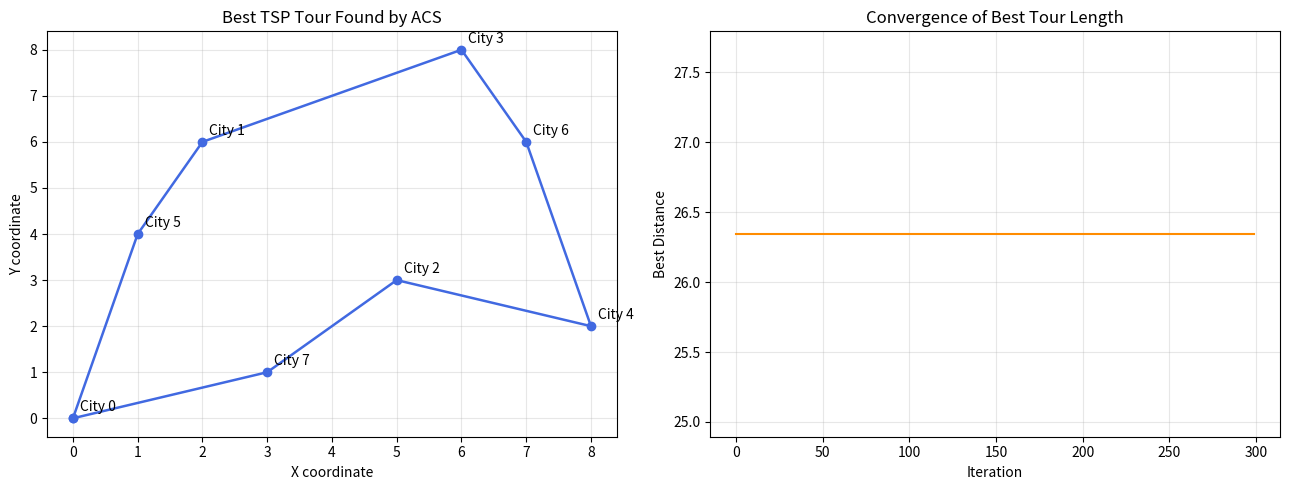

This chart was generated by the following Python code:
import itertools
import numpy as np
import matplotlib.pyplot as plt


# 1. Define cities using (x, y) coordinates
CITIES = np.array([
    [0, 0],
    [2, 6],
    [5, 3],
    [6, 8],
    [8, 2],
    [1, 4],
    [7, 6],
    [3, 1]
], dtype=float)

CITY_NAMES = [f"City {i}" for i in range(len(CITIES))]


def calculate_distance_matrix(cities):
    difference = cities[:, None, :] - cities[None, :, :]
    distances = np.sqrt(np.sum(difference ** 2, axis=2))
    np.fill_diagonal(distances, 0.0)
    return distances


class AntColonySystem:
    def __init__(
        self,
        distances,
        n_ants=None,
        alpha=1.0,
        beta=2.0,
        rho=0.1,
        q0=0.9,
        phi=0.1,
        iterations=300,
        seed=42,
        symmetric=False
    ):
        self.distances = np.asarray(distances, dtype=float)
        self.n = len(self.distances)

        if self.n < 2 or self.distances.shape != (self.n, self.n):
            raise ValueError("Distance matrix must be square with at least 2 cities.")
        if not np.all(np.isfinite(self.distances)):
            raise ValueError("Distances must be finite.")
        if np.any(self.distances < 0) or np.any(np.diag(self.distances) != 0):
            raise ValueError("Distances must be nonnegative with a zero diagonal.")
        if np.any(self.distances[~np.eye(self.n, dtype=bool)] <= 0):
            raise ValueError("Distances between different cities must be positive.")
        if symmetric and not np.allclose(self.distances, self.distances.T):
            raise ValueError("Symmetric TSP requires symmetric distances.")
        if not (0 < rho <= 1 and 0 < phi <= 1):
            raise ValueError("rho and phi must be in (0, 1].")
        if not (0 <= q0 <= 1) or alpha < 0 or beta < 0 or iterations < 1:
            raise ValueError("Invalid algorithm parameters.")

        self.n_ants = n_ants if n_ants is not None else self.n
        if self.n_ants < 1:
            raise ValueError("At least one ant is required.")

        self.alpha = alpha
        self.beta = beta
        self.rho = rho
        self.q0 = q0
        self.phi = phi
        self.iterations = iterations
        self.symmetric = symmetric
        self.rng = np.random.default_rng(seed)

        self.heuristic = np.zeros_like(self.distances)
        mask = self.distances > 0
        self.heuristic[mask] = 1.0 / self.distances[mask]

        nearest_tour, nearest_length = self.nearest_neighbor_tour()
        self.tau0 = 1.0 / (self.n * nearest_length)

        self.pheromone = np.full(
            (self.n, self.n), self.tau0, dtype=float
        )
        np.fill_diagonal(self.pheromone, 0.0)

        self.best_tour = nearest_tour
        self.best_length = nearest_length
        self.history = []

    def tour_length(self, tour):
        return sum(
            self.distances[tour[i], tour[(i + 1) % self.n]]
            for i in range(self.n)
        )

    def nearest_neighbor_tour(self):
        best_tour = None
        best_length = float("inf")

        for start in range(self.n):
            tour = [start]
            unvisited = set(range(self.n))
            unvisited.remove(start)

            while unvisited:
                current = tour[-1]
                next_city = min(
                    unvisited,
                    key=lambda city: self.distances[current, city]
                )
                tour.append(next_city)
                unvisited.remove(next_city)

            length = self.tour_length(tour)

            if length < best_length:
                best_tour = tour
                best_length = length

        return best_tour, best_length

    def select_next_city(self, current, unvisited):
        candidates = np.array(sorted(unvisited), dtype=int)

        weights = (
            self.pheromone[current, candidates] ** self.alpha
            * self.heuristic[current, candidates] ** self.beta
        )

        if not np.all(np.isfinite(weights)) or weights.sum() <= 0:
            probabilities = np.full(len(candidates), 1.0 / len(candidates))
        else:
            probabilities = weights / weights.sum()

        if self.rng.random() <= self.q0:
            return int(candidates[np.argmax(weights)])

        return int(self.rng.choice(candidates, p=probabilities))

    def local_update(self, i, j):
        self.pheromone[i, j] = (
            (1 - self.phi) * self.pheromone[i, j]
            + self.phi * self.tau0
        )

        if self.symmetric:
            self.pheromone[j, i] = self.pheromone[i, j]

    def construct_tour(self):
        current = int(self.rng.integers(self.n))
        tour = [current]
        unvisited = set(range(self.n))
        unvisited.remove(current)

        while unvisited:
            next_city = self.select_next_city(current, unvisited)
            self.local_update(current, next_city)
            tour.append(next_city)
            unvisited.remove(next_city)
            current = next_city

        self.local_update(tour[-1], tour[0])
        return tour

    def global_update(self):
        reinforcement = 1.0 / self.best_length

        for i in range(self.n):
            a = self.best_tour[i]
            b = self.best_tour[(i + 1) % self.n]

            self.pheromone[a, b] = (
                (1 - self.rho) * self.pheromone[a, b]
                + self.rho * reinforcement
            )

            if self.symmetric:
                self.pheromone[b, a] = self.pheromone[a, b]

        np.fill_diagonal(self.pheromone, 0.0)

    def solve(self, verbose=True):
        for iteration in range(1, self.iterations + 1):
            iteration_best_tour = None
            iteration_best_length = float("inf")

            for _ in range(self.n_ants):
                tour = self.construct_tour()
                length = self.tour_length(tour)

                if length < iteration_best_length:
                    iteration_best_tour = tour.copy()
                    iteration_best_length = length

            if iteration_best_length < self.best_length:
                self.best_tour = iteration_best_tour.copy()
                self.best_length = iteration_best_length

            self.global_update()
            self.history.append(self.best_length)

            if verbose and (
                iteration == 1
                or iteration % 25 == 0
                or iteration == self.iterations
            ):
                print(
                    f"Iteration {iteration:4d} | "
                    f"Best distance: {self.best_length:.4f}"
                )

        return self.best_tour, self.best_length


def exact_tsp(distances, max_cities=10):
    n = len(distances)

    if n > max_cities:
        raise ValueError(f"Exact solver is limited to {max_cities} cities.")

    best_tour = None
    best_length = float("inf")

    for permutation in itertools.permutations(range(1, n)):
        tour = (0,) + permutation
        length = sum(
            distances[tour[i], tour[(i + 1) % n]]
            for i in range(n)
        )

        if length < best_length:
            best_length = length
            best_tour = list(tour)

    return best_tour, best_length


def plot_results(cities, best_tour, history):
    closed_tour = best_tour + [best_tour[0]]
    route = cities[closed_tour]

    fig, axes = plt.subplots(1, 2, figsize=(13, 5))

    axes[0].plot(
        route[:, 0], route[:, 1],
        "-o", color="royalblue", linewidth=1.8
    )

    for i, (x, y) in enumerate(cities):
        axes[0].annotate(
            CITY_NAMES[i], (x, y),
            xytext=(5, 5), textcoords="offset points"
        )

    axes[0].set_title("Best TSP Tour Found by ACS")
    axes[0].set_xlabel("X coordinate")
    axes[0].set_ylabel("Y coordinate")
    axes[0].grid(True, alpha=0.3)

    axes[1].plot(history, color="darkorange")
    axes[1].set_title("Convergence of Best Tour Length")
    axes[1].set_xlabel("Iteration")
    axes[1].set_ylabel("Best Distance")
    axes[1].grid(True, alpha=0.3)

    plt.tight_layout()
    plt.show()


if __name__ == "__main__":
    distances = calculate_distance_matrix(CITIES)

    acs = AntColonySystem(
        distances=distances,
        n_ants=len(CITIES),
        alpha=1.0,
        beta=2.0,
        rho=0.1,
        q0=0.9,
        phi=0.1,
        iterations=300,
        seed=42,
        symmetric=True
    )

    best_tour, best_length = acs.solve()

    print("\n========== ACS RESULTS ==========")
    print(
        "Best route: "
        + " -> ".join(CITY_NAMES[i] for i in best_tour)
        + f" -> {CITY_NAMES[best_tour[0]]}"
    )
    print(f"Best tour length: {best_length:.4f}")

    _, baseline_length = acs.nearest_neighbor_tour()
    print(f"Nearest-neighbor tour length: {baseline_length:.4f}")

    exact_tour, exact_length = exact_tsp(distances)
    print(
        "Exact optimal route: "
        + " -> ".join(CITY_NAMES[i] for i in exact_tour)
        + f" -> {CITY_NAMES[exact_tour[0]]}"
    )
    print(f"Exact optimal length: {exact_length:.4f}")

    gap = 100 * (best_length - exact_length) / exact_length
    print(f"ACS optimality gap: {gap:.2f}%")

    plot_results(CITIES, best_tour, acs.history)
